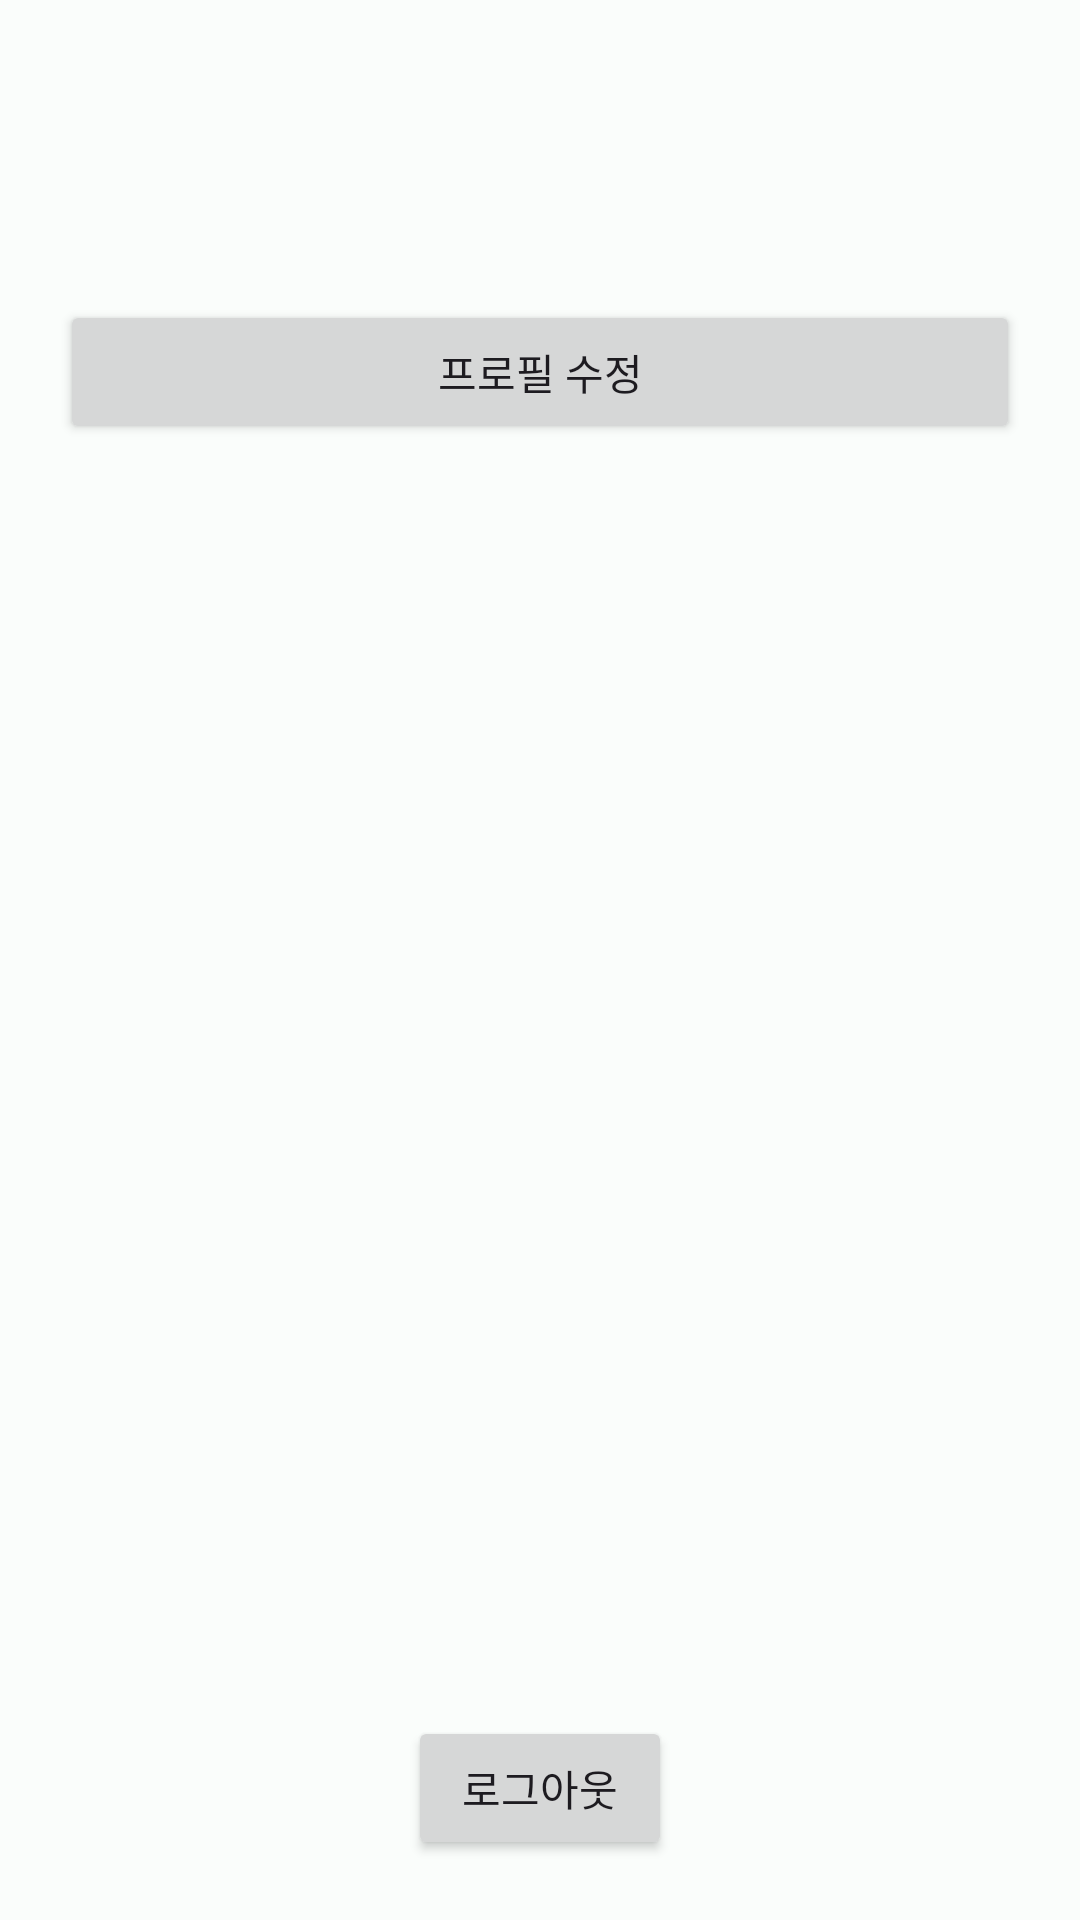

The Android layout XML behind this screen, and the referenced resources:
<!-- AndroidManifest.xml: application theme Base.Theme.gonggongMarket -->
<!-- res/layout/fragment_profile.xml -->
<?xml version="1.0" encoding="utf-8"?>
<androidx.constraintlayout.widget.ConstraintLayout xmlns:android="http://schemas.android.com/apk/res/android"
    xmlns:app="http://schemas.android.com/apk/res-auto"
    xmlns:tools="http://schemas.android.com/tools"
    android:layout_width="match_parent"
    android:layout_height="match_parent"
    tools:context="com.hansung.c.gonggongmarket.presenter.main.fragment.profile.ProfileFragment">

    <androidx.constraintlayout.widget.ConstraintLayout
        android:id="@+id/constraintLayout"
        android:layout_width="wrap_content"
        android:layout_height="wrap_content"
        android:layout_margin="20dp"
        app:layout_constraintEnd_toEndOf="parent"
        app:layout_constraintStart_toStartOf="parent"
        app:layout_constraintTop_toTopOf="parent">

        <com.google.android.material.imageview.ShapeableImageView
            android:id="@+id/userprofile_image"
            android:layout_width="60dp"
            android:layout_height="60dp"
            android:scaleType="centerCrop"
            android:src="@drawable/baseline_person_24"
            app:layout_constraintStart_toStartOf="parent"
            app:layout_constraintTop_toTopOf="parent" />


        <TextView
            android:id="@+id/userNameText"
            android:layout_width="wrap_content"
            android:layout_height="wrap_content"
            android:layout_margin="20dp"
            app:layout_constraintBottom_toBottomOf="parent"
            app:layout_constraintEnd_toEndOf="parent"
            app:layout_constraintStart_toEndOf="@+id/userprofile_image"
            app:layout_constraintTop_toTopOf="parent"
            tools:text="zzangggooshin" />

    </androidx.constraintlayout.widget.ConstraintLayout>

    <Button
        android:id="@+id/profileUpdateButton"
        android:layout_width="match_parent"
        android:layout_height="wrap_content"
        android:layout_margin="20dp"
        android:text="@string/profile_update"
        app:layout_constraintEnd_toEndOf="parent"
        app:layout_constraintStart_toStartOf="parent"
        app:layout_constraintTop_toBottomOf="@+id/constraintLayout" />

    <LinearLayout
        android:id="@+id/linearLayout"
        android:layout_width="match_parent"
        android:layout_height="wrap_content"
        android:layout_marginStart="10dp"
        android:layout_marginTop="20dp"
        android:layout_marginEnd="10dp"
        app:layout_constraintEnd_toEndOf="parent"
        app:layout_constraintStart_toStartOf="parent"
        app:layout_constraintTop_toBottomOf="@+id/profileUpdateButton">

        <androidx.recyclerview.widget.RecyclerView
            android:id="@+id/recyclerView"
            android:layout_width="match_parent"
            android:layout_height="wrap_content"
            android:clipToPadding="false"
            android:orientation="horizontal" />

    </LinearLayout>

    <Button
        android:id="@+id/logout_button"
        android:layout_width="wrap_content"
        android:layout_height="wrap_content"
        android:layout_margin="20dp"
        android:text="@string/signout"
        app:icon="@drawable/baseline_meeting_room_24"
        app:layout_constraintBottom_toBottomOf="parent"
        app:layout_constraintEnd_toEndOf="parent"
        app:layout_constraintStart_toStartOf="parent" />

</androidx.constraintlayout.widget.ConstraintLayout>
<!-- resources referenced by this layout -->
<resources>
  <string name="profile_update">프로필 수정</string>
  <string name="signout">로그아웃</string>
  <style name="Base.Theme.gonggongMarket" parent="Theme.Material3.Light.NoActionBar">
          <item name="colorPrimary">@color/md_theme_light_primary</item>
          <item name="colorOnPrimary">@color/md_theme_light_onPrimary</item>
          <item name="colorPrimaryContainer">@color/md_theme_light_primaryContainer</item>
          <item name="colorOnPrimaryContainer">@color/md_theme_light_onPrimaryContainer</item>
          <item name="colorSecondary">@color/md_theme_light_secondary</item>
          <item name="colorOnSecondary">@color/md_theme_light_onSecondary</item>
          <item name="colorSecondaryContainer">@color/md_theme_light_secondaryContainer</item>
          <item name="colorOnSecondaryContainer">@color/md_theme_light_onSecondaryContainer</item>
          <item name="colorTertiary">@color/md_theme_light_tertiary</item>
          <item name="colorOnTertiary">@color/md_theme_light_onTertiary</item>
          <item name="colorTertiaryContainer">@color/md_theme_light_tertiaryContainer</item>
          <item name="colorOnTertiaryContainer">@color/md_theme_light_onTertiaryContainer</item>
          <item name="colorError">@color/md_theme_light_error</item>
          <item name="colorErrorContainer">@color/md_theme_light_errorContainer</item>
          <item name="colorOnError">@color/md_theme_light_onError</item>
          <item name="colorOnErrorContainer">@color/md_theme_light_onErrorContainer</item>
          <item name="android:colorBackground">@color/md_theme_light_background</item>
          <item name="colorOnBackground">@color/md_theme_light_onBackground</item>
          <item name="colorSurface">@color/md_theme_light_surface</item>
          <item name="colorOnSurface">@color/md_theme_light_onSurface</item>
          <item name="colorSurfaceVariant">@color/md_theme_light_surfaceVariant</item>
          <item name="colorOnSurfaceVariant">@color/md_theme_light_onSurfaceVariant</item>
          <item name="colorOutline">@color/md_theme_light_outline</item>
          <item name="colorOnSurfaceInverse">@color/md_theme_light_inverseOnSurface</item>
          <item name="colorSurfaceInverse">@color/md_theme_light_inverseSurface</item>
          <item name="colorPrimaryInverse">@color/md_theme_light_inversePrimary</item>
      </style>
  <color name="md_theme_light_primary">#006A62</color>
  <color name="md_theme_light_onPrimary">#FFFFFF</color>
  <color name="md_theme_light_primaryContainer">#73F8E8</color>
  <color name="md_theme_light_onPrimaryContainer">#00201D</color>
  <color name="md_theme_light_secondary">#006C4D</color>
  <color name="md_theme_light_onSecondary">#FFFFFF</color>
  <color name="md_theme_light_secondaryContainer">#87F8C8</color>
  <color name="md_theme_light_onSecondaryContainer">#002115</color>
  <color name="md_theme_light_tertiary">#46617A</color>
  <color name="md_theme_light_onTertiary">#FFFFFF</color>
  <color name="md_theme_light_tertiaryContainer">#CDE5FF</color>
  <color name="md_theme_light_onTertiaryContainer">#001D32</color>
  <color name="md_theme_light_error">#BA1A1A</color>
  <color name="md_theme_light_errorContainer">#FFDAD6</color>
  <color name="md_theme_light_onError">#FFFFFF</color>
  <color name="md_theme_light_onErrorContainer">#410002</color>
  <color name="md_theme_light_background">#FAFDFB</color>
  <color name="md_theme_light_onBackground">#191C1C</color>
  <color name="md_theme_light_surface">#FAFDFB</color>
  <color name="md_theme_light_onSurface">#191C1C</color>
  <color name="md_theme_light_surfaceVariant">#DAE5E2</color>
  <color name="md_theme_light_onSurfaceVariant">#3F4947</color>
  <color name="md_theme_light_outline">#6F7977</color>
  <color name="md_theme_light_inverseOnSurface">#EFF1EF</color>
  <color name="md_theme_light_inverseSurface">#2D3130</color>
  <color name="md_theme_light_inversePrimary">#52DBCC</color>
</resources>
